Labelled photos from "Breast_Ultrasounds", an image-classification folder in CV-Corpus-augmentation/master. The possible labels are: benign, malignant.

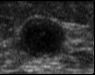
Label: benign

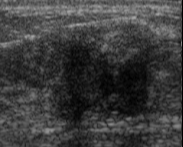
Label: malignant

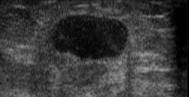
Label: malignant

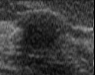
Label: benign

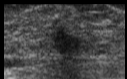
Label: benign

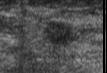
Label: benign
